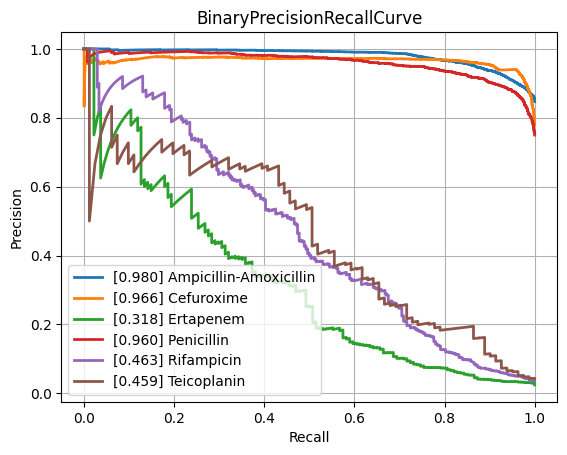

Source data for this figure (header and first rows):
class, PrecisionRecallAUC, FrequencyPositiveClass, n_positives, n_negatives
Amikacin, 0.8575, 0.1695, 1114, 5459
Amoxicillin-Clavulanic acid, 0.8536, 0.3997, 4126, 6196
Ampicillin, 0.9433, 0.6402, 9984, 5611
Ampicillin-Amoxicillin, 0.9804, 0.8467, 5693, 1031
Cefazolin, 0.8769, 0.4297, 959, 1273
Cefepime, 0.8519, 0.3038, 3558, 8153
Cefpodoxime, 0.8358, 0.3578, 503, 903
Ceftazidime, 0.7971, 0.2689, 4488, 12201
Ceftriaxone, 0.7734, 0.2619, 3700, 10426
Cefuroxime, 0.9658, 0.7798, 6594, 1862
Ciprofloxacin, 0.7897, 0.2927, 6857, 16572
Clindamycin, 0.8979, 0.4955, 5540, 5640
Colistin, 0.9334, 0.1769, 784, 3649
Cotrimoxazole, 0.7826, 0.3189, 8157, 17420
Ertapenem, 0.3179, 0.02413, 134, 5419
Erythromycin, 0.9007, 0.5456, 5574, 4643
Fosfomycin, 0.7236, 0.2103, 1823, 6844
Fosfomycin-Trometamol, 0.552, 0.2065, 260, 999
Fusidic acid, 0.7028, 0.3069, 863, 1949
Gentamicin, 0.9421, 0.4516, 9407, 11425
Imipenem, 0.9241, 0.3298, 7863, 15976
Levofloxacin, 0.8867, 0.3665, 3336, 5767
Meropenem, 0.7035, 0.1262, 2349, 16264
Mupirocin, 0.8903, 0.09675, 131, 1223
Nitrofurantoin, 0.72, 0.1175, 414, 3109
Norfloxacin, 0.5087, 0.1573, 273, 1463
Oxacillin, 0.8675, 0.4021, 2697, 4010
Penicillin, 0.9597, 0.7499, 2938, 980
Piperacillin-Tazobactam, 0.7967, 0.3132, 6347, 13919
Rifampicin, 0.4633, 0.03651, 268, 7073
Teicoplanin, 0.4595, 0.04201, 81, 1847
Tetracycline, 0.6986, 0.2364, 1691, 5462
Tobramycin, 0.8517, 0.2276, 1292, 4384
Vancomycin, 0.7183, 0.04567, 589, 12307
micro, 0.8766, 0.3326, , 
macro, 0.7861, NaN, , 
